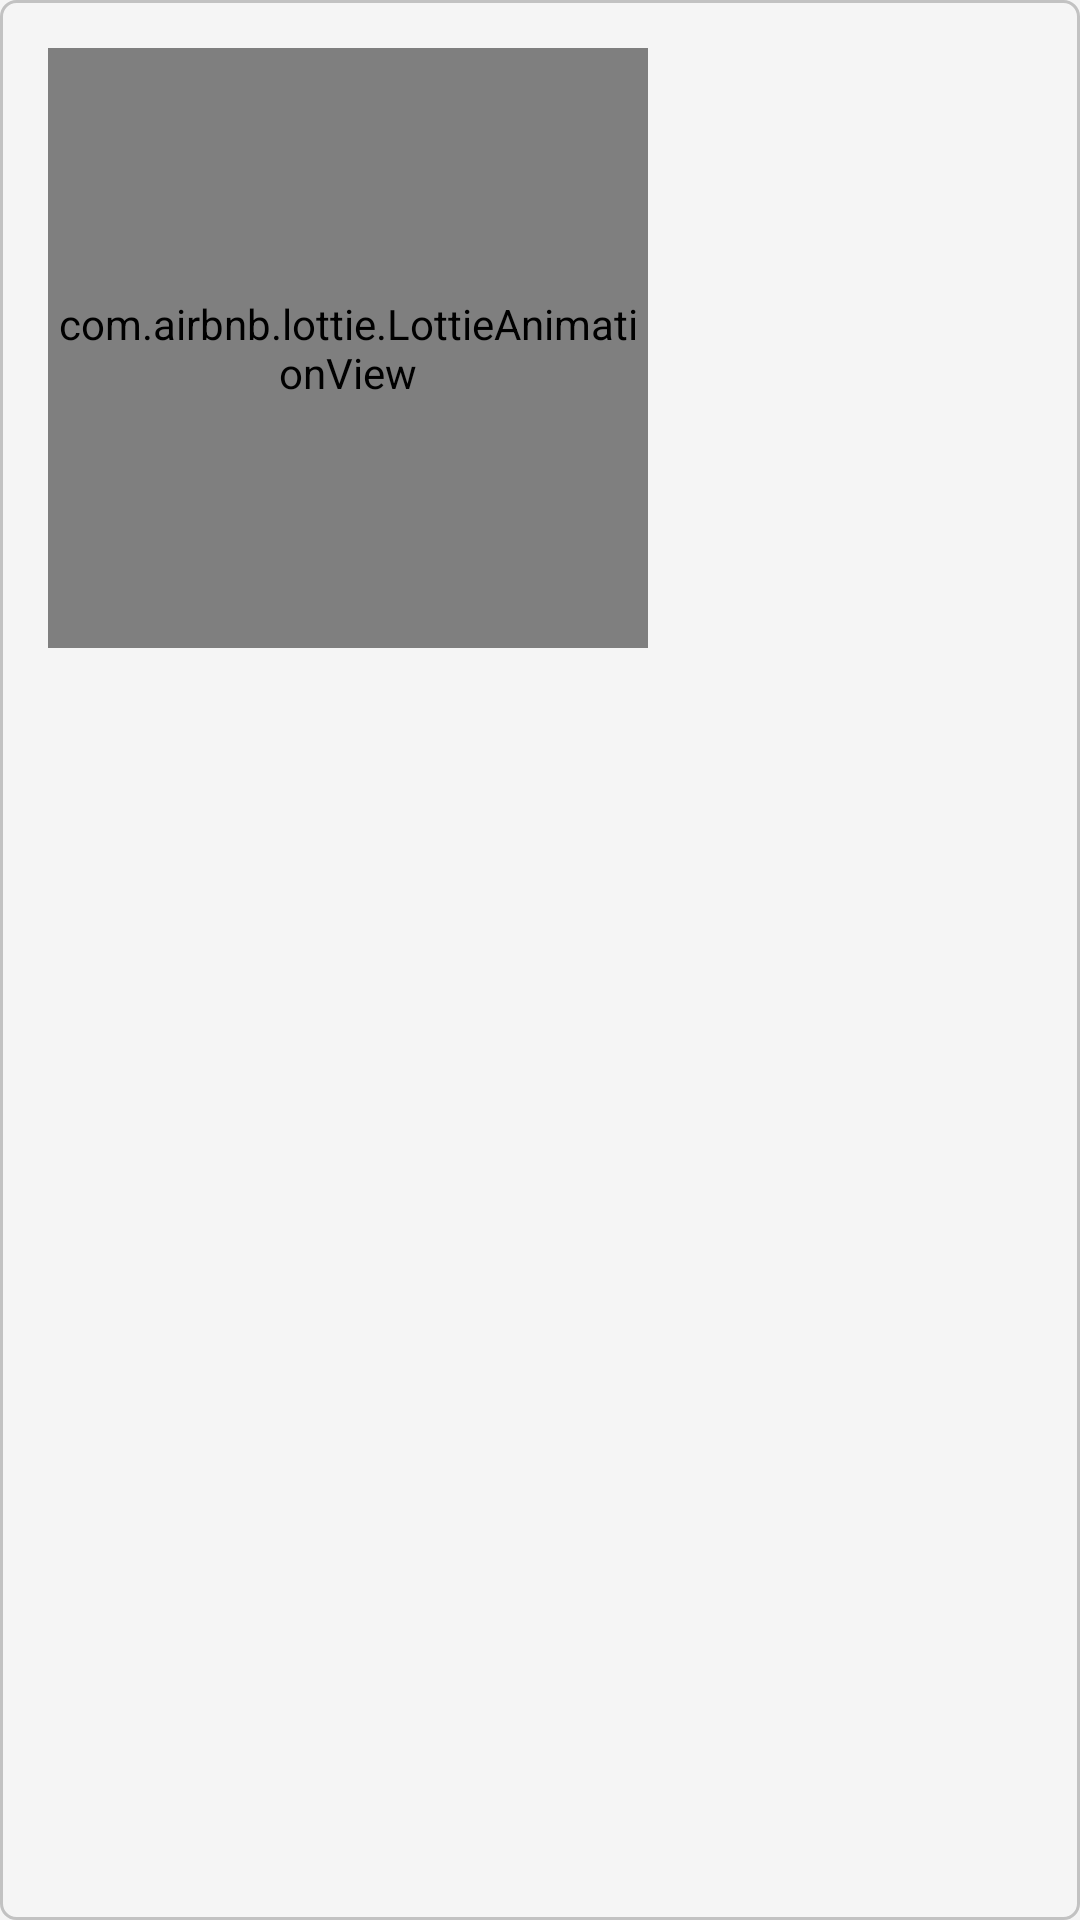

Produce the Android XML layout that renders to this screen, including the resource entries it uses.
<!-- AndroidManifest.xml: application theme AppTheme -->
<!-- res/layout/layout_confirmation.xml -->
<?xml version="1.0" encoding="utf-8"?>
<LinearLayout
    xmlns:android="http://schemas.android.com/apk/res/android"
    xmlns:app="http://schemas.android.com/apk/res-auto"
    android:id="@+id/layoutConfirmation"
    android:layout_width="wrap_content"
    android:layout_height="wrap_content"
    android:layout_gravity="center"
    android:background="@drawable/selector_background_confirmation"
    android:orientation="vertical"
    android:padding="@dimen/padding_regular">

    <com.airbnb.lottie.LottieAnimationView
        android:id="@+id/animationTick"
        android:layout_width="@dimen/animation_size"
        android:layout_height="@dimen/animation_size"
        app:lottie_fileName="tick.json"/>

    <TextView
        android:id="@+id/textViewConfirmation"
        android:layout_width="wrap_content"
        android:layout_height="match_parent"
        android:gravity="center"
        android:textColor="@color/colorPrimaryDark"
        android:textSize="@dimen/text_size_regular"
        android:textStyle="bold"/>
</LinearLayout>
<!-- resources referenced by this layout -->
<resources>
  <color name="colorPrimaryDark">#189088</color>
  <dimen name="animation_size">200dp</dimen>
  <dimen name="padding_regular">16dp</dimen>
  <dimen name="text_size_regular">16sp</dimen>
  <!-- drawable selector_background_confirmation (drawable) -->
  <?xml version="1.0" encoding="utf-8"?>
  <selector xmlns:android="http://schemas.android.com/apk/res/android">
      <item>
          <shape android:shape="rectangle">
              <solid android:color="@color/colorWhiteOpaque"/>
              <stroke android:width="1dp" android:color="@color/colorGrayLight"/>
              <corners android:radius="5dp"/>
          </shape>
      </item>
  </selector>
  <style name="AppTheme" parent="Theme.AppCompat.Light.DarkActionBar">
          <item name="colorPrimary">@color/colorPrimary</item>
          <item name="colorPrimaryDark">@color/colorPrimaryDark</item>
          <item name="colorAccent">@color/colorAccent</item>
          <item name="android:windowBackground">@color/colorWhiteOpaque</item>
          <item name="android:colorBackground">@color/colorWhiteOpaque</item>
      </style>
  <color name="colorWhiteOpaque">#F5F5F5</color>
  <color name="colorGrayLight">#C2C2C2</color>
  <color name="colorPrimary">#20A898</color>
  <color name="colorAccent">#E0A8B0</color>
</resources>
